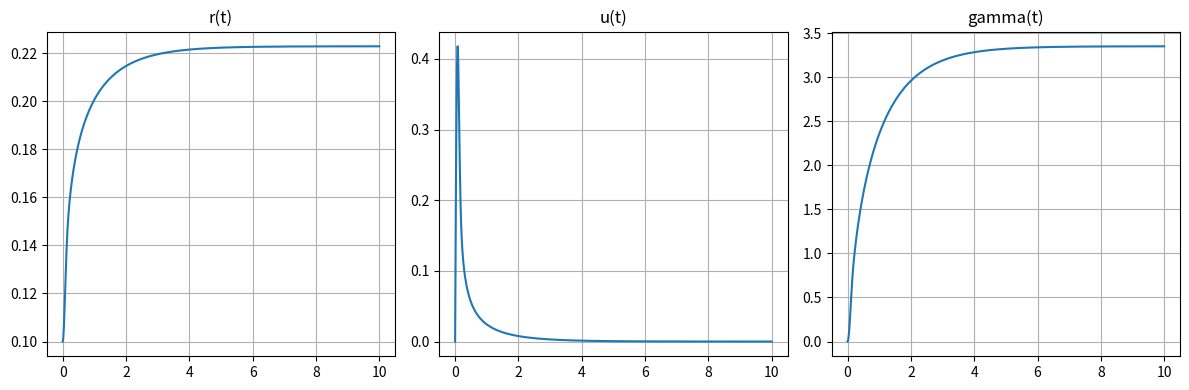

The script that saved this image:
import numpy as np
import matplotlib.pyplot as plt
from scipy.integrate import solve_ivp


def modeleKV_solve(
    h0,
    r0,
    rho,
    k,
    Bn,
    a=1,
    M=0,
    G=50,
    sigma=5e-2,
    m=1,
    g=9.81,
    Di=0.2,
    t_final=10.0,
):
    t_eval = np.linspace(0, t_final, 1000)
    tau0 = Bn * rho * g * h0
    eta = Di * tau0 * (g / h0) ** 0.5

    # Système d'EDO
    def kelvin_voigt_ode(t, y):
        R, U, Gamma = y

        # Protection numérique
        R = max(R, 1e-6)

        gamma_p = a * U * (R / r0) ** 2 / h0

        tauT = (
            (k + eta) * np.abs(gamma_p) ** m * np.sign(gamma_p)
            + tau0
            + G * Gamma
            - rho * g * h0 * (r0 / R) ** 2
            - M * g / (np.pi * R)
            + sigma * r0 * (r0 / R - 1)
        )

        dRdt = U
        dGammadt = gamma_p
        dUdt = -((R / r0) ** 2) / (rho * h0) * tauT

        return [dRdt, dUdt, dGammadt]

    # Conditions initiales
    y0 = [r0, 0.0, 0.0]

    # Résolution
    sol = solve_ivp(
        kelvin_voigt_ode,
        t_span=(0, t_final),
        y0=y0,
        method="BDF",  # Méthode implicite stable
        t_eval=t_eval,
        rtol=1e-6,
        atol=1e-9,
    )

    R, U, Gamma = sol.y
    T = sol.t

    h_inf = h0 * (r0 / R[-1]) ** 2

    return 1 - h_inf / h0, T, R, U, Gamma


def modeleKV_Euler(
    h0, r0, rho, k, Bn, sigma=5e-2, m=1, g=9.81, G=50, M=0, Di=0, dt=1e-3, N=10**4
):
    tau0 = Bn * rho * g * h0
    eta = Di * tau0 * (g / h0) ** (1 / 2)
    dt_eff = dt / (1 + k / 100)

    # Initialisation
    R = np.zeros(N + 1)
    R[0] = r0
    U = np.zeros(N + 1)
    Gamma = np.zeros(N + 1)

    # Itération
    for i in range(N):
        R[i + 1] = dt_eff * U[i] + R[i]
        gamma_p = U[i] * (R[i] / r0) ** 2 / h0
        tauT = (
            (k + eta) * abs(gamma_p) ** m * np.sign(gamma_p)
            + tau0
            + G * Gamma[i]
            - rho * g * h0 * (r0 / R[i]) ** 2
            - M * g / (np.pi * R[i])
            + sigma * r0 * (r0 / R[i] - 1)
        )
        Gamma[i + 1] = dt_eff * gamma_p + Gamma[i]
        U[i + 1] = -dt_eff * (R[i] / r0) ** 2 / (rho * h0) * tauT + U[i]

    h_inf = h0 * (r0 / R[N]) ** 2

    return 1 - h_inf / h0


if __name__ == "__main__":
    # Paramètres

    h0 = 0.1
    r0 = 0.1
    M = 0.05

    rho = 1e3
    k = 40
    G = 50
    tau0 = 30
    sigma = 5e-2
    m = 1
    g = 9.81

    Di = 0.2
    Bn = tau0 / (rho * g * h0)

    t_final = 10.0  # N*dt = 10s

    c, T, R, U, Gamma = modeleKV_solve(h0, r0, rho, k, Bn)

    print(f"Rayon final : {R[-1]:.4f} m")

    # Tracés
    plt.figure(figsize=(12, 4))

    plt.subplot(1, 3, 1)
    plt.plot(T, R)
    plt.title("r(t)")
    plt.grid()

    plt.subplot(1, 3, 2)
    plt.plot(T, U)
    plt.title("u(t)")
    plt.grid()

    plt.subplot(1, 3, 3)
    plt.plot(T, Gamma)
    plt.title("gamma(t)")
    plt.grid()

    plt.tight_layout()
    plt.show()
